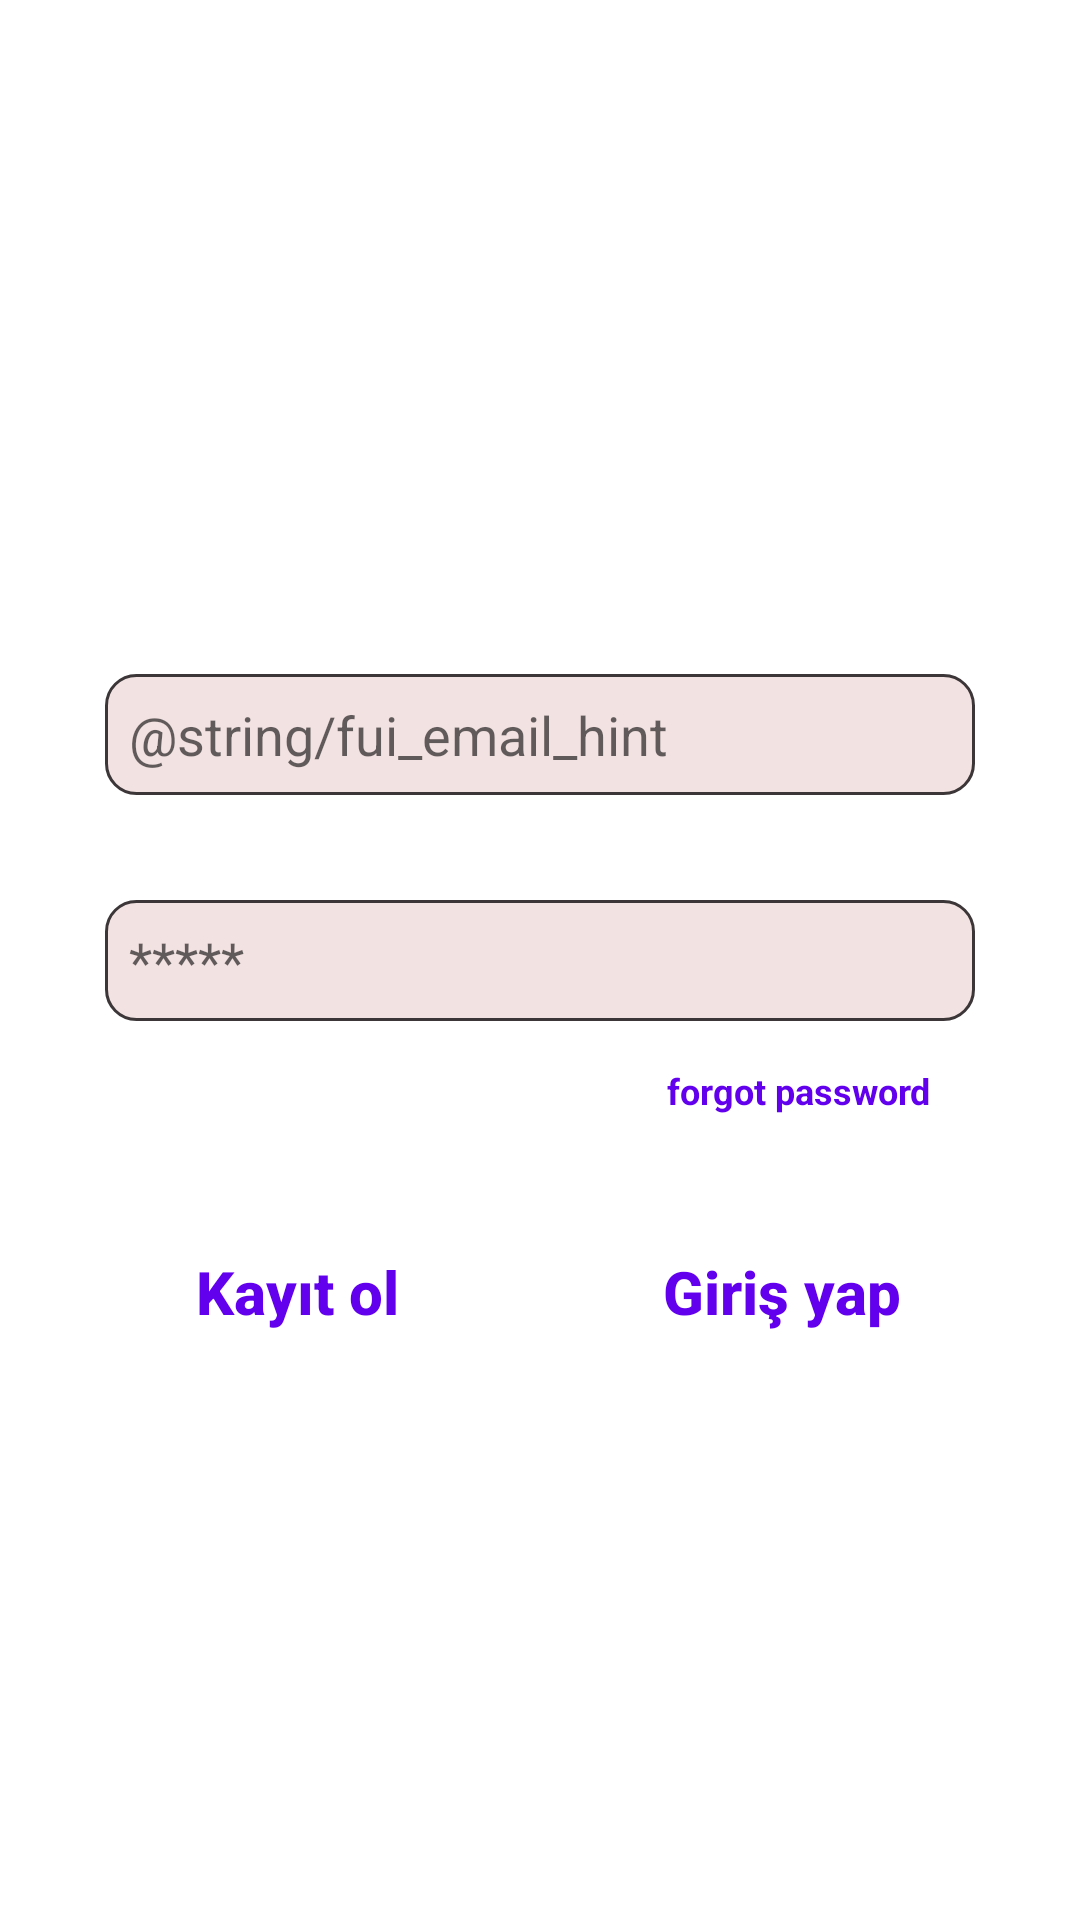

Here is an Android app screen rendered from its layout file. Give the layout XML and the strings, colors and styles it references.
<!-- AndroidManifest.xml: application theme Theme.AppCompat.Light.NoActionBar -->
<!-- res/layout/fragment_login.xml -->
<?xml version="1.0" encoding="utf-8"?>
<layout xmlns:android="http://schemas.android.com/apk/res/android"
    xmlns:app="http://schemas.android.com/apk/res-auto"
    xmlns:tools="http://schemas.android.com/tools">


    <androidx.constraintlayout.widget.ConstraintLayout
        android:layout_width="match_parent"
        android:layout_height="match_parent"
        android:background="#FFFFFF"
        tools:context=".view.auth.login.LoginFragment">

        <EditText
            android:id="@+id/login_et_user_mail"
            android:layout_width="0dp"
            android:layout_height="wrap_content"
            android:layout_margin="35dp"
            android:background="@drawable/edittex_rounded"
            android:hint="@string/fui_email_hint"
            android:padding="8dp"
            app:layout_constraintBottom_toTopOf="@id/login_et_password"
            app:layout_constraintEnd_toEndOf="parent"
            app:layout_constraintStart_toStartOf="parent" />

        <EditText
            android:id="@+id/login_et_password"
            android:layout_width="0dp"
            android:layout_height="wrap_content"
            android:layout_margin="35dp"
            android:background="@drawable/edittex_rounded"
            android:hint="@string/hint_password"
            android:inputType="textPassword"
            android:padding="8dp"
            app:layout_constraintBottom_toBottomOf="parent"
            app:layout_constraintEnd_toEndOf="parent"
            app:layout_constraintStart_toStartOf="parent"
            app:layout_constraintTop_toTopOf="parent" />


        <TextView
            android:id="@+id/tv_login_forgotPassword"
            android:layout_width="wrap_content"
            android:layout_height="wrap_content"
            android:gravity="center"
            android:padding="15dp"
            android:textStyle="bold"
            android:text="@string/forgot_password"
            android:textColor="@color/colorPrimary"
            android:textSize="@dimen/textsize_medium"
            app:layout_constraintBottom_toTopOf="@id/login_btn_login"
            app:layout_constraintEnd_toEndOf="@id/login_et_password"
            app:layout_constraintTop_toBottomOf="@id/login_et_password" />

        <Button
            android:id="@+id/login_btn_login"
            android:layout_width="wrap_content"
            android:layout_height="wrap_content"
            android:layout_margin="20dp"
            android:background="@drawable/button_shape_round"
            android:padding="5dp"
            android:text="@string/giri_yap"
            android:textAppearance="@style/TextAppearance.AppCompat.Body2"
            android:textColor="@color/colorPrimary"
            android:textSize="20sp"
            android:textStyle="bold"
            app:layout_constraintEnd_toEndOf="@id/login_et_password"
            app:layout_constraintTop_toBottomOf="@id/tv_login_forgotPassword" />

        <Button
            android:id="@+id/login_btn_register"
            android:layout_width="wrap_content"
            android:layout_height="wrap_content"
            android:layout_margin="20dp"
            android:background="@drawable/button_shape_round"
            android:text="@string/kay_t_ol"
            android:textAppearance="@style/TextAppearance.AppCompat.Body2"
            android:textColor="@color/colorPrimary"
            android:textSize="20sp"
            android:textStyle="bold"
            app:layout_constraintStart_toStartOf="@id/login_et_password"
            app:layout_constraintTop_toBottomOf="@id/tv_login_forgotPassword" />

        <ProgressBar
            android:id="@+id/spinner_login"
            style="@style/Widget.AppCompat.ProgressBar"
            android:layout_width="wrap_content"
            android:layout_height="wrap_content"
            android:visibility="invisible"
            app:layout_constraintBottom_toBottomOf="parent"
            app:layout_constraintEnd_toEndOf="parent"
            app:layout_constraintStart_toStartOf="parent"
            app:layout_constraintTop_toTopOf="parent" />

    </androidx.constraintlayout.widget.ConstraintLayout>
</layout>
<!-- resources referenced by this layout -->
<resources>
  <dimen name="textsize_medium">12sp</dimen>
  <!-- drawable edittex_rounded (drawable) -->
  <?xml version="1.0" encoding="utf-8"?>
  <shape xmlns:android="http://schemas.android.com/apk/res/android" >
  
      <solid android:color="#F3E2E2" />
  
      <stroke
          android:width="1dp"
          android:color="#3C3638" />
      <corners
          android:radius="10dp"
          />
  
  </shape>
  <string name="forgot_password">forgot password</string>
  <string name="giri_yap">Giriş yap</string>
  <string name="hint_password" translatable="false">*****</string>
  <string name="kay_t_ol">Kayıt ol</string>
  <!-- not gathered from this repository: default colours our renderer supplied (Android Studio template values) -->
  <color name="colorPrimary">#FF6200EE</color>
</resources>
